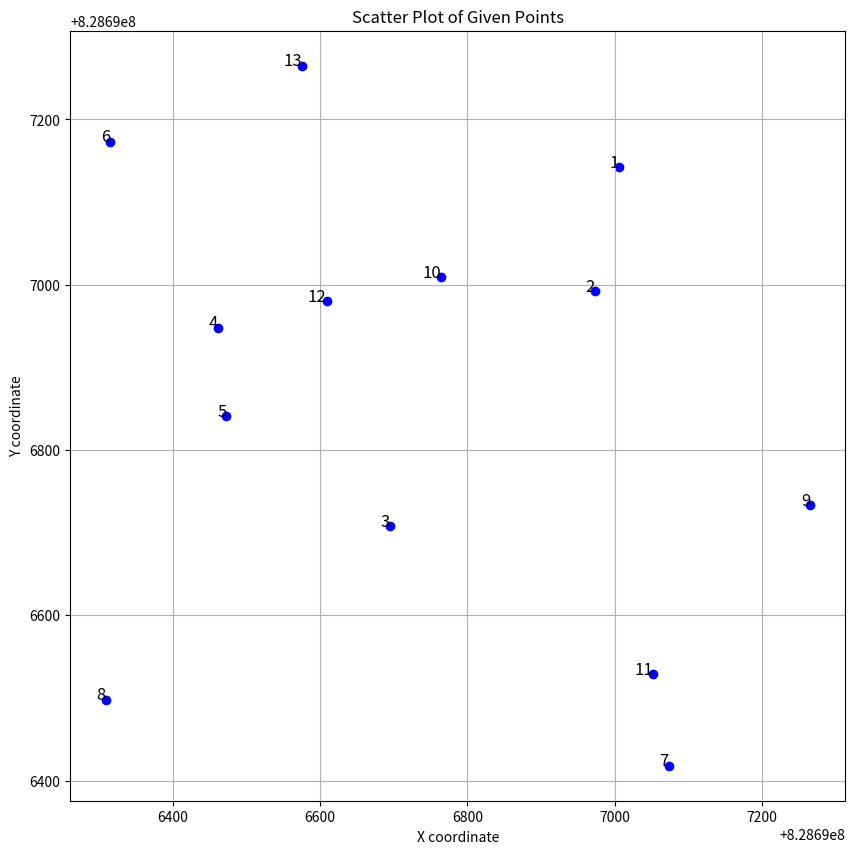

Source code (Python):
import matplotlib.pyplot as plt

# 주어진 점 좌표 리스트
points = [
    (828697006, 828697142),
    (828696973, 828696992),
    (828696695, 828696708),
    (828696461, 828696948),
    (828696473, 828696841),
    (828696315, 828697173),
    (828697073, 828696418),
    (828696309, 828696498),
    (828697265, 828696733),
    (828696764, 828697009),
    (828697052, 828696529),
    (828696609, 828696980),
    (828696576, 828697265)
]

# x, y 좌표 분리
x_coords, y_coords = zip(*points)

# 시각화
plt.figure(figsize=(10, 10))
plt.scatter(x_coords, y_coords, color='blue')

# 각 점에 번호 라벨 추가
for i, (x, y) in enumerate(points):
    plt.text(x, y, f'{i+1}', fontsize=12, ha='right')

plt.xlabel('X coordinate')
plt.ylabel('Y coordinate')
plt.title('Scatter Plot of Given Points')
plt.grid(True)
plt.show()
